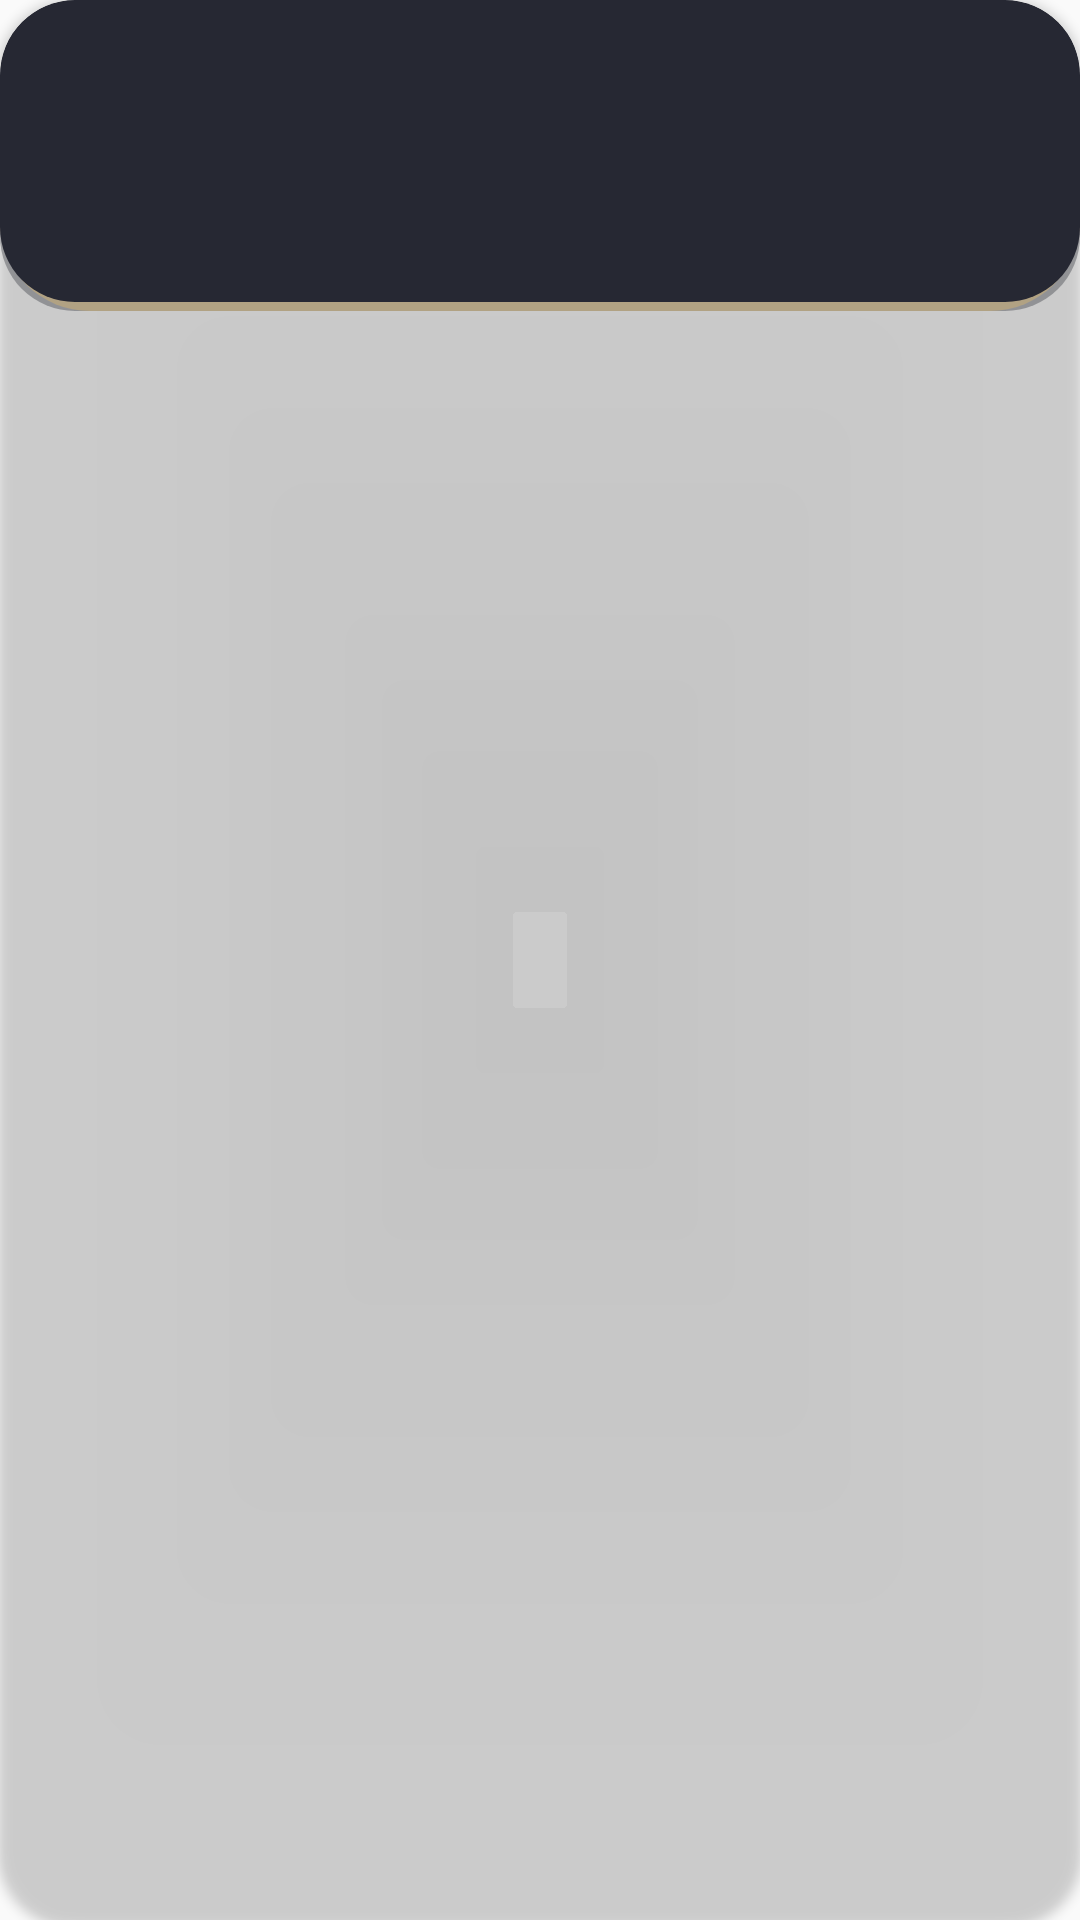

The Android layout XML behind this screen, and the referenced resources:
<!-- AndroidManifest.xml: application theme Theme.AppCompat.Light.NoActionBar -->
<!-- res/layout/workout_blueprint_card.xml -->
<?xml version="1.0" encoding="utf-8"?>
<androidx.cardview.widget.CardView xmlns:android="http://schemas.android.com/apk/res/android"
    xmlns:app="http://schemas.android.com/apk/res-auto"
    android:id="@+id/workout_bp_card"
    android:layout_width="match_parent"
    android:layout_height="wrap_content"
    android:layout_marginBottom="16dp"
    android:padding="?android:attr/listPreferredItemPaddingEnd"
    app:cardBackgroundColor="#00FFFFFF"
    app:cardCornerRadius="25dp">

    <LinearLayout
        android:layout_width="match_parent"
        android:layout_height="wrap_content"
        android:background="@drawable/rounded_yellow_background"
        android:orientation="vertical">

        <LinearLayout
            android:id="@+id/min_workout_bp_card"
            android:layout_width="match_parent"
            android:layout_height="match_parent"
            android:background="@drawable/main_card_background_with_shadow"
            android:orientation="vertical"
            android:padding="21dp">

            <TextView
                android:id="@+id/title_text"
                android:layout_width="wrap_content"
                android:layout_height="wrap_content"
                android:text=""
                android:textColor="@color/colorPrimary"
                android:textSize="27sp" />

            <TextView
                android:id="@+id/detail_text"
                android:layout_width="wrap_content"
                android:layout_height="wrap_content"
                android:text=""
                android:textColor="@color/colorPrimary"
                android:textSize="19sp" />
        </LinearLayout>

        <androidx.constraintlayout.widget.ConstraintLayout
            android:layout_width="match_parent"
            android:animateLayoutChanges="true"
            android:layout_height="match_parent">

            <Button
                android:id="@+id/exercisesButton"
                android:layout_width="wrap_content"
                android:layout_height="wrap_content"
                android:layout_marginStart="32dp"
                android:background="@color/transparent"
                android:text="@string/view_edit_exercises"
                android:textColor="@color/my_secondary_background_color"
                android:textSize="18sp"
                android:visibility="gone"
                app:layout_constraintBottom_toBottomOf="parent"
                app:layout_constraintStart_toStartOf="parent"
                app:layout_constraintTop_toTopOf="parent" />

            <Button
                android:id="@+id/deleteButton"
                android:layout_width="34dp"
                android:layout_height="32dp"
                android:layout_marginTop="8dp"
                android:layout_marginEnd="4dp"
                android:layout_marginBottom="8dp"
                android:background="@drawable/ic_delete_dark_blue_18dp"
                android:shadowColor="#00FFFFFF"
                android:visibility="gone"
                app:layout_constraintBottom_toBottomOf="parent"
                app:layout_constraintEnd_toStartOf="@+id/editButton"
                app:layout_constraintTop_toTopOf="parent"
                app:layout_constraintVertical_bias="0.0" />

            <Button
                android:id="@+id/editButton"
                android:layout_width="34dp"
                android:layout_height="32dp"
                android:layout_marginTop="8dp"
                android:layout_marginEnd="32dp"
                android:layout_marginBottom="8dp"
                android:background="@drawable/ic_create_dark_blue_24dp"
                android:shadowColor="#00FFFFFF"
                android:visibility="gone"
                app:layout_constraintBottom_toBottomOf="parent"
                app:layout_constraintEnd_toEndOf="parent"
                app:layout_constraintTop_toTopOf="parent"
                app:layout_constraintVertical_bias="0.0" />
        </androidx.constraintlayout.widget.ConstraintLayout>
    </LinearLayout>

</androidx.cardview.widget.CardView>
<!-- resources referenced by this layout -->
<resources>
  <color name="colorPrimary">#FCE3AF</color>
  <color name="my_secondary_background_color">#262833</color>
  <color name="transparent">#00233567</color>
  <!-- drawable ic_create_dark_blue_24dp (drawable) -->
  <vector xmlns:android="http://schemas.android.com/apk/res/android"
      android:width="18dp"
      android:height="18dp"
      android:viewportWidth="24"
      android:viewportHeight="24">
    <path
        android:pathData="M3,17.46v3.04c0,0.28 0.22,0.5 0.5,0.5h3.04c0.13,0 0.26,-0.05 0.35,-0.15L17.81,9.94l-3.75,-3.75L3.15,17.1c-0.1,0.1 -0.15,0.22 -0.15,0.36zM20.71,7.04c0.39,-0.39 0.39,-1.02 0,-1.41l-2.34,-2.34c-0.39,-0.39 -1.02,-0.39 -1.41,0l-1.83,1.83 3.75,3.75 1.83,-1.83z"
        android:fillColor="#262833"/>
  </vector>
  <!-- drawable ic_delete_dark_blue_18dp (drawable) -->
  <vector xmlns:android="http://schemas.android.com/apk/res/android"
      android:width="18dp"
      android:height="18dp"
      android:viewportWidth="24"
      android:viewportHeight="24">
    <path
        android:pathData="M6,19c0,1.1 0.9,2 2,2h8c1.1,0 2,-0.9 2,-2V9c0,-1.1 -0.9,-2 -2,-2H8c-1.1,0 -2,0.9 -2,2v10zM18,4h-2.5l-0.71,-0.71c-0.18,-0.18 -0.44,-0.29 -0.7,-0.29H9.91c-0.26,0 -0.52,0.11 -0.7,0.29L8.5,4H6c-0.55,0 -1,0.45 -1,1s0.45,1 1,1h12c0.55,0 1,-0.45 1,-1s-0.45,-1 -1,-1z"
        android:fillColor="#262833"/>
  </vector>
  <!-- drawable main_card_background_with_shadow (drawable) -->
  <?xml version="1.0" encoding="utf-8"?>
  <layer-list xmlns:android="http://schemas.android.com/apk/res/android">
      <item>
          <shape
              android:shape="rectangle">
              <solid android:color="#59262833"/>
              <corners android:radius="25dp"/>
          </shape>
      </item>
      <item android:bottom="3dp">
          <shape xmlns:android="http://schemas.android.com/apk/res/android" android:shape="rectangle">
              <solid android:color="@color/my_secondary_background_color" />
              <corners android:radius="25dp"/>
          </shape>
      </item>
  </layer-list>
  <!-- drawable rounded_yellow_background (drawable) -->
  <?xml version="1.0" encoding="utf-8"?>
  <selector xmlns:android="http://schemas.android.com/apk/res/android">
      <item>
          <shape xmlns:android="http://schemas.android.com/apk/res/android" android:shape="rectangle">
              <solid android:color="@color/colorPrimary" />
              <corners android:radius="30dp" />
          </shape>
      </item>
  </selector>
  <string name="view_edit_exercises">Exercises</string>
</resources>
